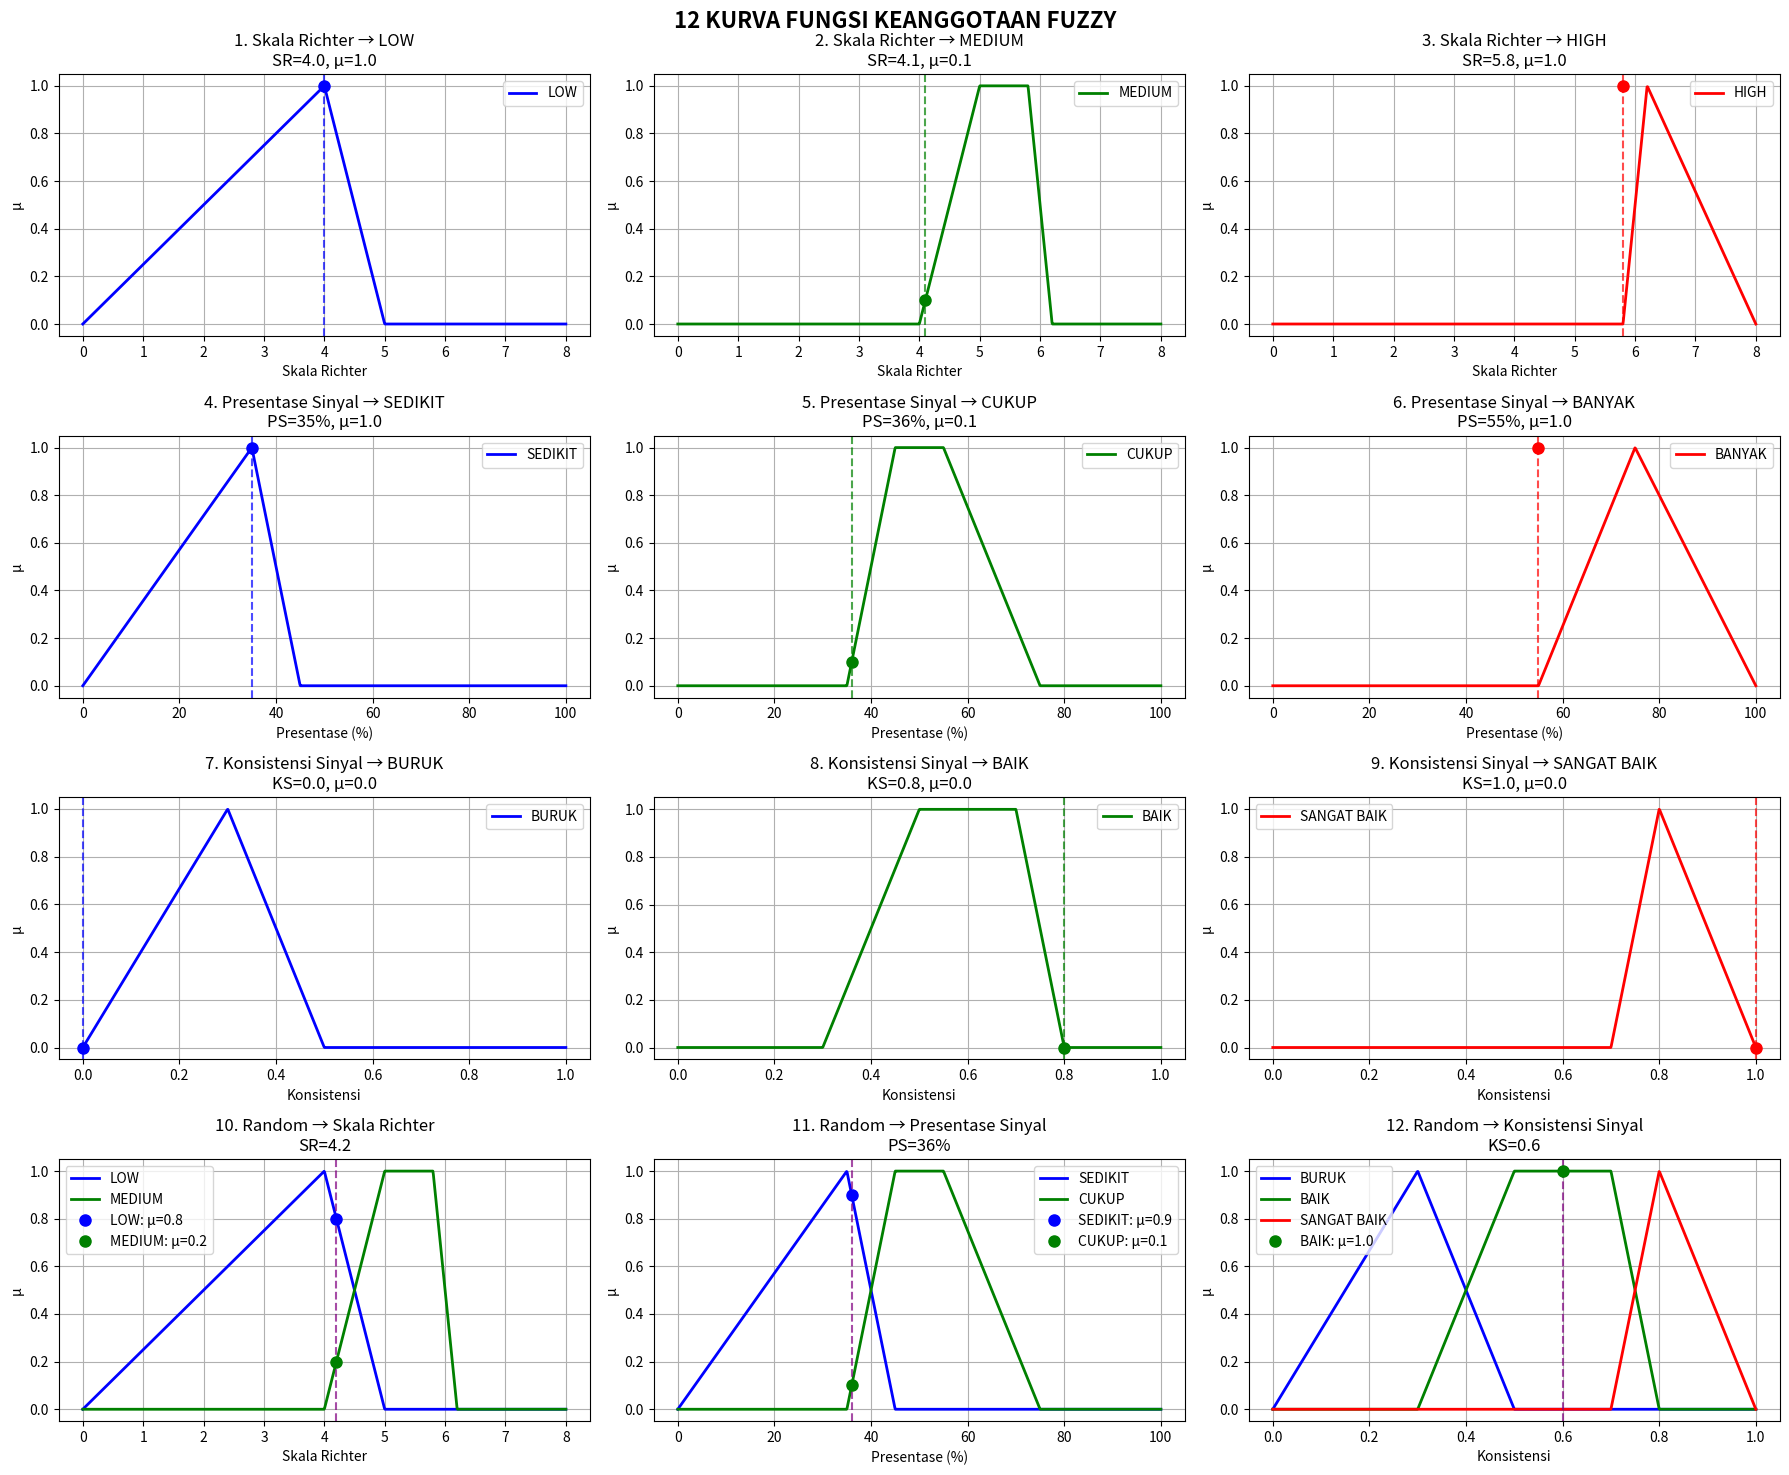

Generate this figure with matplotlib:
import numpy as np
import matplotlib.pyplot as plt

# Fungsi keanggotaan segitiga
def triangular(x, a, b, c):
    return np.maximum(0, np.minimum((x - a) / (b - a), (c - x) / (c - b)))

# Fungsi keanggotaan trapesium
def trapezoidal(x, a, b, c, d):
    return np.maximum(0, np.minimum(np.minimum((x - a) / (b - a), 1), (d - x) / (d - c)))

# Setup plot
fig, axes = plt.subplots(4, 3, figsize=(18, 15))
fig.suptitle('12 KURVA FUNGSI KEANGGOTAAN FUZZY', fontsize=16, fontweight='bold')

# 1. SKALA RICHTER (3 kurva)
x_sr = np.linspace(0, 8, 1000)
low_sr = triangular(x_sr, 0, 4, 5)
medium_sr = trapezoidal(x_sr, 4, 5, 5.8, 6.2)  
high_sr = triangular(x_sr, 5.8, 6.2, 8)

axes[0,0].plot(x_sr, low_sr, 'b-', linewidth=2, label='LOW')
axes[0,0].axvline(4.0, color='blue', linestyle='--', alpha=0.7)
axes[0,0].plot(4.0, 1.0, 'bo', markersize=8)
axes[0,0].set_title('1. Skala Richter → LOW\nSR=4.0, μ=1.0')
axes[0,0].set_xlabel('Skala Richter')
axes[0,0].set_ylabel('μ')
axes[0,0].grid(True)
axes[0,0].legend()

axes[0,1].plot(x_sr, medium_sr, 'g-', linewidth=2, label='MEDIUM')
axes[0,1].axvline(4.1, color='green', linestyle='--', alpha=0.7)
axes[0,1].plot(4.1, 0.1, 'go', markersize=8)
axes[0,1].set_title('2. Skala Richter → MEDIUM\nSR=4.1, μ=0.1')
axes[0,1].set_xlabel('Skala Richter')
axes[0,1].set_ylabel('μ')
axes[0,1].grid(True)
axes[0,1].legend()

axes[0,2].plot(x_sr, high_sr, 'r-', linewidth=2, label='HIGH')
axes[0,2].axvline(5.8, color='red', linestyle='--', alpha=0.7)
axes[0,2].plot(5.8, 1.0, 'ro', markersize=8)
axes[0,2].set_title('3. Skala Richter → HIGH\nSR=5.8, μ=1.0')
axes[0,2].set_xlabel('Skala Richter')
axes[0,2].set_ylabel('μ')
axes[0,2].grid(True)
axes[0,2].legend()

# 2. PERSENTASE SINYAL (3 kurva)
x_ps = np.linspace(0, 100, 1000)
sedikit_ps = triangular(x_ps, 0, 35, 45)
cukup_ps = trapezoidal(x_ps, 35, 45, 55, 75)
banyak_ps = triangular(x_ps, 55, 75, 100)

axes[1,0].plot(x_ps, sedikit_ps, 'b-', linewidth=2, label='SEDIKIT')
axes[1,0].axvline(35, color='blue', linestyle='--', alpha=0.7)
axes[1,0].plot(35, 1.0, 'bo', markersize=8)
axes[1,0].set_title('4. Presentase Sinyal → SEDIKIT\nPS=35%, μ=1.0')
axes[1,0].set_xlabel('Presentase (%)')
axes[1,0].set_ylabel('μ')
axes[1,0].grid(True)
axes[1,0].legend()

axes[1,1].plot(x_ps, cukup_ps, 'g-', linewidth=2, label='CUKUP')
axes[1,1].axvline(36, color='green', linestyle='--', alpha=0.7)
axes[1,1].plot(36, 0.1, 'go', markersize=8)
axes[1,1].set_title('5. Presentase Sinyal → CUKUP\nPS=36%, μ=0.1')
axes[1,1].set_xlabel('Presentase (%)')
axes[1,1].set_ylabel('μ')
axes[1,1].grid(True)
axes[1,1].legend()

axes[1,2].plot(x_ps, banyak_ps, 'r-', linewidth=2, label='BANYAK')
axes[1,2].axvline(55, color='red', linestyle='--', alpha=0.7)
axes[1,2].plot(55, 1.0, 'ro', markersize=8)
axes[1,2].set_title('6. Presentase Sinyal → BANYAK\nPS=55%, μ=1.0')
axes[1,2].set_xlabel('Presentase (%)')
axes[1,2].set_ylabel('μ')
axes[1,2].grid(True)
axes[1,2].legend()

# 3. KONSISTENSI SINYAL (3 kurva)
x_ks = np.linspace(0, 1, 1000)
buruk_ks = triangular(x_ks, 0, 0.3, 0.5)
baik_ks = trapezoidal(x_ks, 0.3, 0.5, 0.7, 0.8)
sangat_baik_ks = triangular(x_ks, 0.7, 0.8, 1.0)

axes[2,0].plot(x_ks, buruk_ks, 'b-', linewidth=2, label='BURUK')
axes[2,0].axvline(0.0, color='blue', linestyle='--', alpha=0.7)
axes[2,0].plot(0.0, 0.0, 'bo', markersize=8)
axes[2,0].set_title('7. Konsistensi Sinyal → BURUK\nKS=0.0, μ=0.0')
axes[2,0].set_xlabel('Konsistensi')
axes[2,0].set_ylabel('μ')
axes[2,0].grid(True)
axes[2,0].legend()

axes[2,1].plot(x_ks, baik_ks, 'g-', linewidth=2, label='BAIK')
axes[2,1].axvline(0.8, color='green', linestyle='--', alpha=0.7)
axes[2,1].plot(0.8, 0.0, 'go', markersize=8)
axes[2,1].set_title('8. Konsistensi Sinyal → BAIK\nKS=0.8, μ=0.0')
axes[2,1].set_xlabel('Konsistensi')
axes[2,1].set_ylabel('μ')
axes[2,1].grid(True)
axes[2,1].legend()

axes[2,2].plot(x_ks, sangat_baik_ks, 'r-', linewidth=2, label='SANGAT BAIK')
axes[2,2].axvline(1.0, color='red', linestyle='--', alpha=0.7)
axes[2,2].plot(1.0, 0.0, 'ro', markersize=8)
axes[2,2].set_title('9. Konsistensi Sinyal → SANGAT BAIK\nKS=1.0, μ=0.0')
axes[2,2].set_xlabel('Konsistensi')
axes[2,2].set_ylabel('μ')
axes[2,2].grid(True)
axes[2,2].legend()

# 4. DATA RANDOM (3 kurva terakhir)
axes[3,0].plot(x_sr, low_sr, 'b-', linewidth=2, label='LOW')
axes[3,0].plot(x_sr, medium_sr, 'g-', linewidth=2, label='MEDIUM')
axes[3,0].axvline(4.2, color='purple', linestyle='--', alpha=0.7)
axes[3,0].plot(4.2, triangular(4.2, 0, 4, 5), 'bo', markersize=8, label='LOW: μ=0.8')
axes[3,0].plot(4.2, trapezoidal(4.2, 4, 5, 5.8, 6.2), 'go', markersize=8, label='MEDIUM: μ=0.2')
axes[3,0].set_title('10. Random → Skala Richter\nSR=4.2')
axes[3,0].set_xlabel('Skala Richter')
axes[3,0].set_ylabel('μ')
axes[3,0].grid(True)
axes[3,0].legend()

axes[3,1].plot(x_ps, sedikit_ps, 'b-', linewidth=2, label='SEDIKIT')
axes[3,1].plot(x_ps, cukup_ps, 'g-', linewidth=2, label='CUKUP')
axes[3,1].axvline(36, color='purple', linestyle='--', alpha=0.7)
axes[3,1].plot(36, triangular(36, 0, 35, 45), 'bo', markersize=8, label='SEDIKIT: μ=0.9')
axes[3,1].plot(36, trapezoidal(36, 35, 45, 55, 75), 'go', markersize=8, label='CUKUP: μ=0.1')
axes[3,1].set_title('11. Random → Presentase Sinyal\nPS=36%')
axes[3,1].set_xlabel('Presentase (%)')
axes[3,1].set_ylabel('μ')
axes[3,1].grid(True)
axes[3,1].legend()

axes[3,2].plot(x_ks, buruk_ks, 'b-', linewidth=2, label='BURUK')
axes[3,2].plot(x_ks, baik_ks, 'g-', linewidth=2, label='BAIK')
axes[3,2].plot(x_ks, sangat_baik_ks, 'r-', linewidth=2, label='SANGAT BAIK')
axes[3,2].axvline(0.6, color='purple', linestyle='--', alpha=0.7)
axes[3,2].plot(0.6, trapezoidal(0.6, 0.3, 0.5, 0.7, 0.8), 'go', markersize=8, label='BAIK: μ=1.0')
axes[3,2].set_title('12. Random → Konsistensi Sinyal\nKS=0.6')
axes[3,2].set_xlabel('Konsistensi')
axes[3,2].set_ylabel('μ')
axes[3,2].grid(True)
axes[3,2].legend()

plt.tight_layout()

# Perintah untuk menyimpan gambar
# [redacted]

plt.show()

# TAMPILKAN PERHITUNGAN
print("=" * 50)
print("HASIL PERHITUNGAN 12 DERAJAT KEANGGOTAAN")
print("=" * 50)

print("\n1. Skala Richter LOW (SR=4.0): μ = 1.0")
print("2. Skala Richter MEDIUM (SR=4.1): μ = 0.1") 
print("3. Skala Richter HIGH (SR=5.8): μ = 1.0")
print("4. Presentase SEDIKIT (PS=35%): μ = 1.0")
print("5. Presentase CUKUP (PS=36%): μ = 0.1")
print("6. Presentase BANYAK (PS=55%): μ = 1.0")
print("7. Konsistensi BURUK (KS=0.0): μ = 0.0")
print("8. Konsistensi BAIK (KS=0.8): μ = 0.0")
print("9. Konsistensi SANGAT BAIK (KS=1.0): μ = 0.0")
print("10. Random SR=4.2 → LOW: μ=0.8, MEDIUM: μ=0.2")
print("11. Random PS=36% → SEDIKIT: μ=0.9, CUKUP: μ=0.1")
print("12. Random KS=0.6 → BAIK: μ=1.0")
